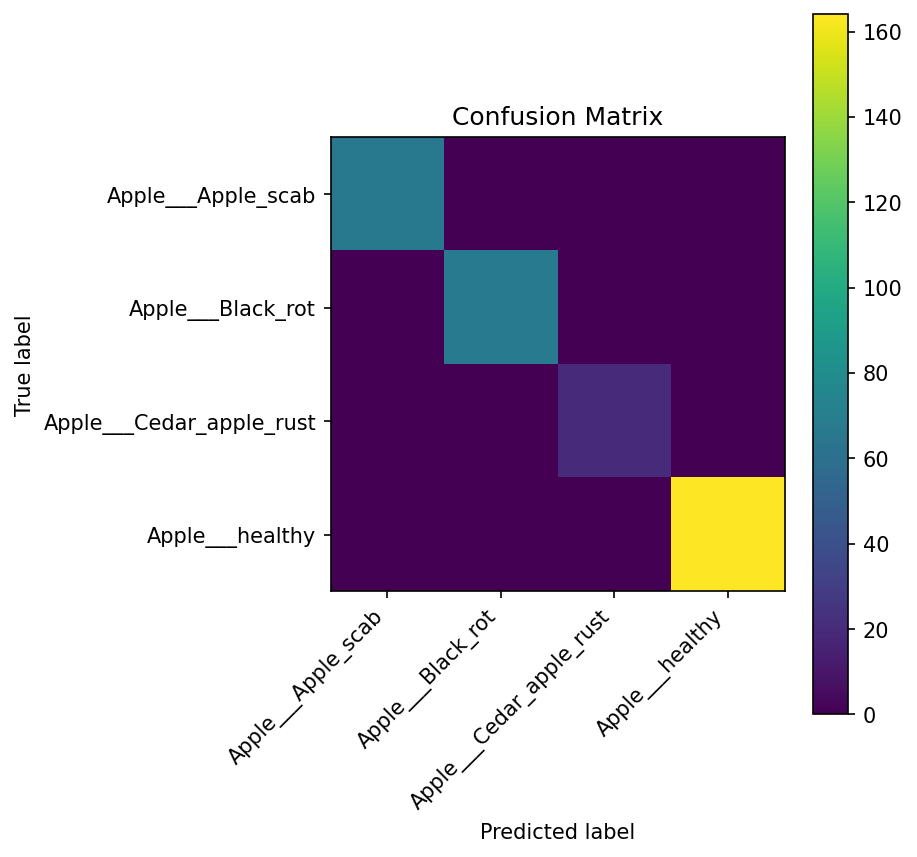

The data file committed next to this chart (first rows):
, Apple___Apple_scab, Apple___Black_rot, Apple___Cedar_apple_rust, Apple___healthy
Apple___Apple_scab, 66, 0, 0, 0
Apple___Black_rot, 0, 68, 0, 0
Apple___Cedar_apple_rust, 0, 0, 20, 0
Apple___healthy, 0, 0, 0, 164
